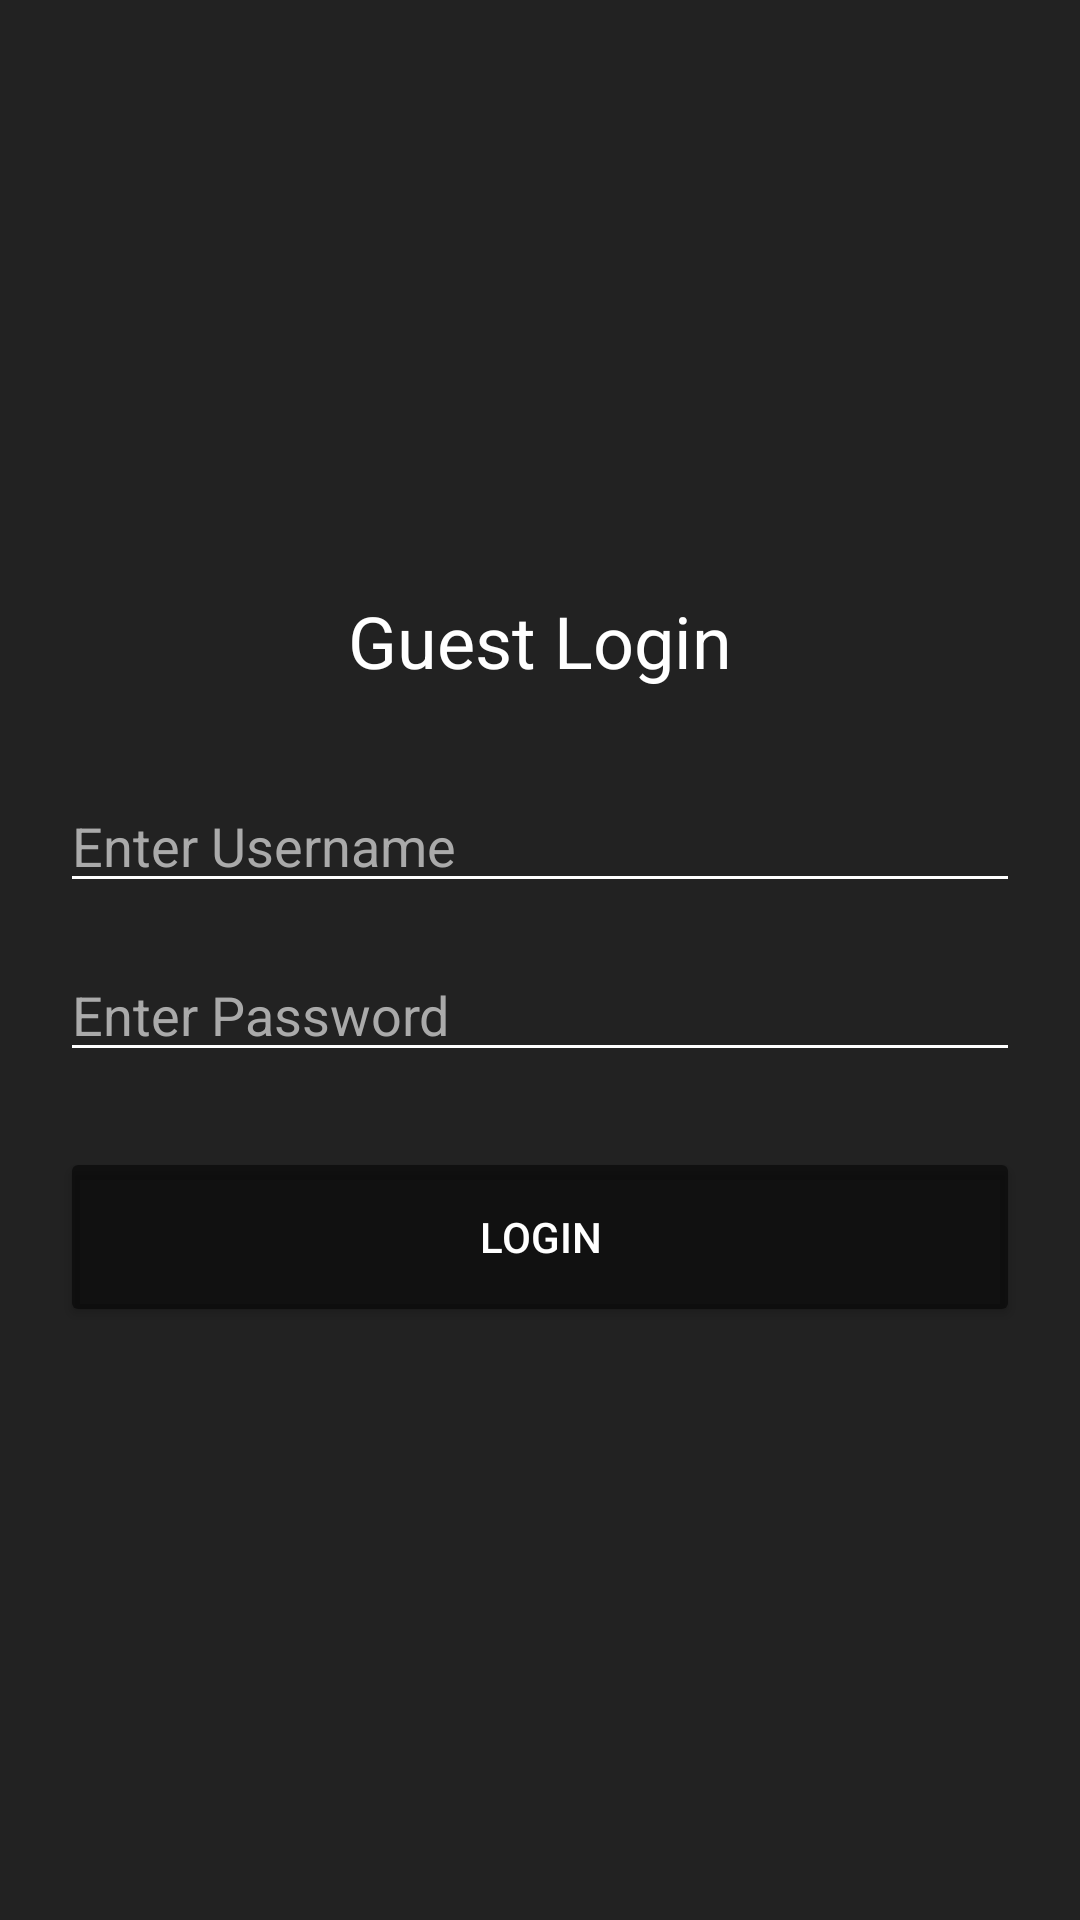

Reconstruct the res/layout file that produces this screen, plus the resources it refers to.
<!-- AndroidManifest.xml: application theme Theme.Eyadcomp2000 -->
<!-- res/layout/activity_login.xml -->
<?xml version="1.0" encoding="utf-8"?>
<LinearLayout xmlns:android="http://schemas.android.com/apk/res/android"
    android:layout_width="match_parent"
    android:layout_height="match_parent"
    android:orientation="vertical"
    android:padding="20dp"
    android:background="#222222"
    android:gravity="center">

    <TextView
        android:layout_width="wrap_content"
        android:layout_height="wrap_content"
        android:text="Guest Login"
        android:textColor="#FFFFFF"
        android:textSize="24sp"
        android:layout_marginBottom="30dp"/>

    <EditText
        android:id="@+id/login_username"
        android:layout_width="match_parent"
        android:layout_height="wrap_content"
        android:hint="Enter Username"
        android:textColorHint="#AAAAAA"
        android:textColor="#FFFFFF"
        android:backgroundTint="#FFFFFF"
        android:layout_marginBottom="15dp"/>

    <EditText
        android:id="@+id/login_password"
        android:layout_width="match_parent"
        android:layout_height="wrap_content"
        android:hint="Enter Password"
        android:inputType="textPassword"
        android:textColorHint="#AAAAAA"
        android:textColor="#FFFFFF"
        android:backgroundTint="#FFFFFF"
        android:layout_marginBottom="25dp"/>

    <Button
        android:layout_width="match_parent"
        android:layout_height="60dp"
        android:text="Login"
        android:onClick="handleLogin"
        android:backgroundTint="#80000000"
        android:textColor="#FFFFFF"/>

</LinearLayout>
<!-- resources referenced by this layout -->
<resources>
  <style name="Theme.Eyadcomp2000" parent="Base.Theme.Eyadcomp2000" />
  <style name="Base.Theme.Eyadcomp2000" parent="Theme.AppCompat.Light.NoActionBar">
          
          
      </style>
</resources>
